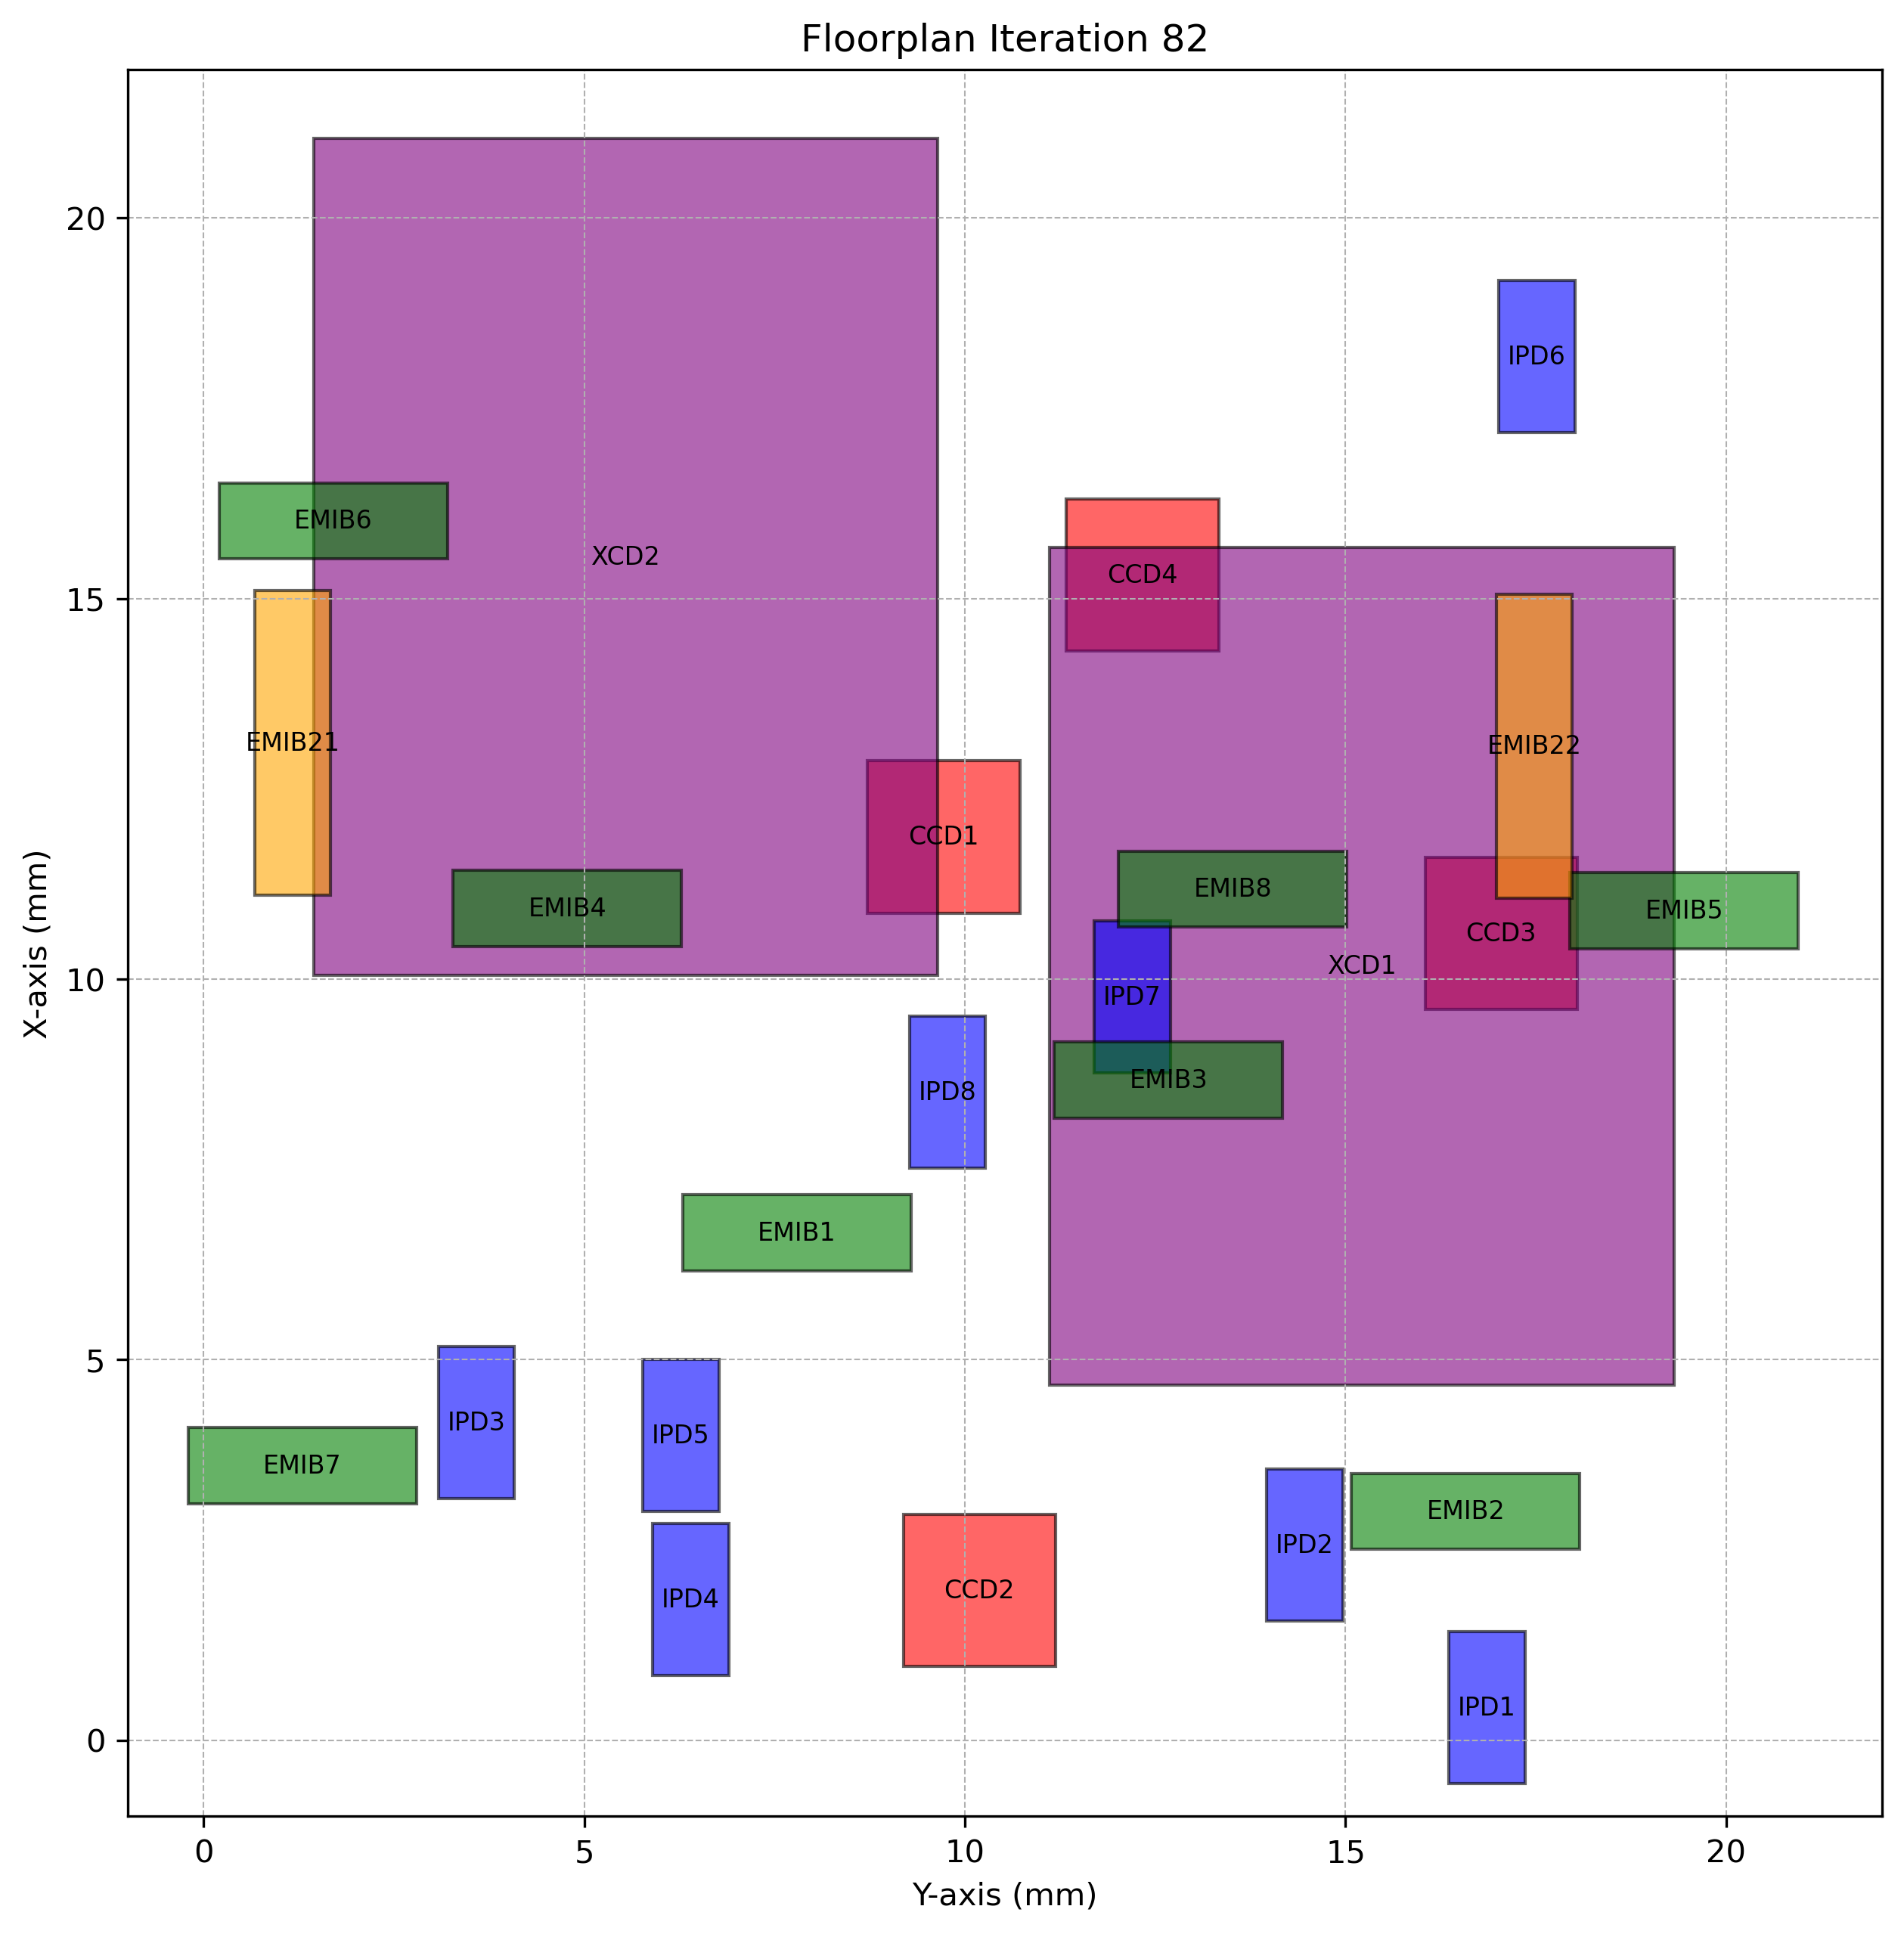

Data behind this chart, as committed beside it:
Chiplet_Type, Chiplet_Name, X_Position, Y_Position, Z_Position, Length, Breadth, Rotated
CCD, CCD1, 10.87, 8.72, 2, 2, 2.0, True
CCD, CCD2, 0.9641, 9.19, 2, 2, 2.0, True
CCD, CCD3, 9.599, 16.04, 2, 2, 2.0, True
CCD, CCD4, 14.31, 11.33, 2, 2, 2.0, True
XCD, XCD1, 4.666, 11.11, 2, 11, 8.2, True
XCD, XCD2, 10.05, 1.445, 2, 11, 8.2, True
IPD, IPD1, -0.5743, 16.36, 2, 2, 1.0, True
IPD, IPD2, 1.564, 13.96, 2, 2, 1.0, True
IPD, IPD3, 3.173, 3.082, 2, 2, 1.0, True
IPD, IPD4, 0.8486, 5.897, 2, 2, 1.0, True
IPD, IPD5, 3.004, 5.767, 2, 2, 1.0, True
IPD, IPD6, 17.18, 17.01, 2, 2, 1.0, True
IPD, IPD7, 8.764, 11.7, 2, 2, 1.0, True
IPD, IPD8, 7.51, 9.271, 2, 2, 1.0, True
EMIB, EMIB1, 6.165, 6.292, 1, 1, 3.0, False
EMIB, EMIB2, 2.506, 15.08, 1, 1, 3.0, False
EMIB, EMIB3, 8.171, 11.17, 1, 1, 3.0, False
EMIB, EMIB4, 10.43, 3.278, 1, 1, 3.0, False
EMIB, EMIB5, 10.4, 17.95, 1, 1, 3.0, False
EMIB, EMIB6, 15.52, 0.2014, 1, 1, 3.0, False
EMIB, EMIB7, 3.106, -0.2072, 1, 1, 3.0, False
EMIB, EMIB8, 10.68, 12.02, 1, 1, 3.0, False
EMIB2, EMIB21, 11.1, 0.6678, 1, 4, 1.0, True
EMIB2, EMIB22, 11.06, 16.98, 1, 4, 1.0, True
